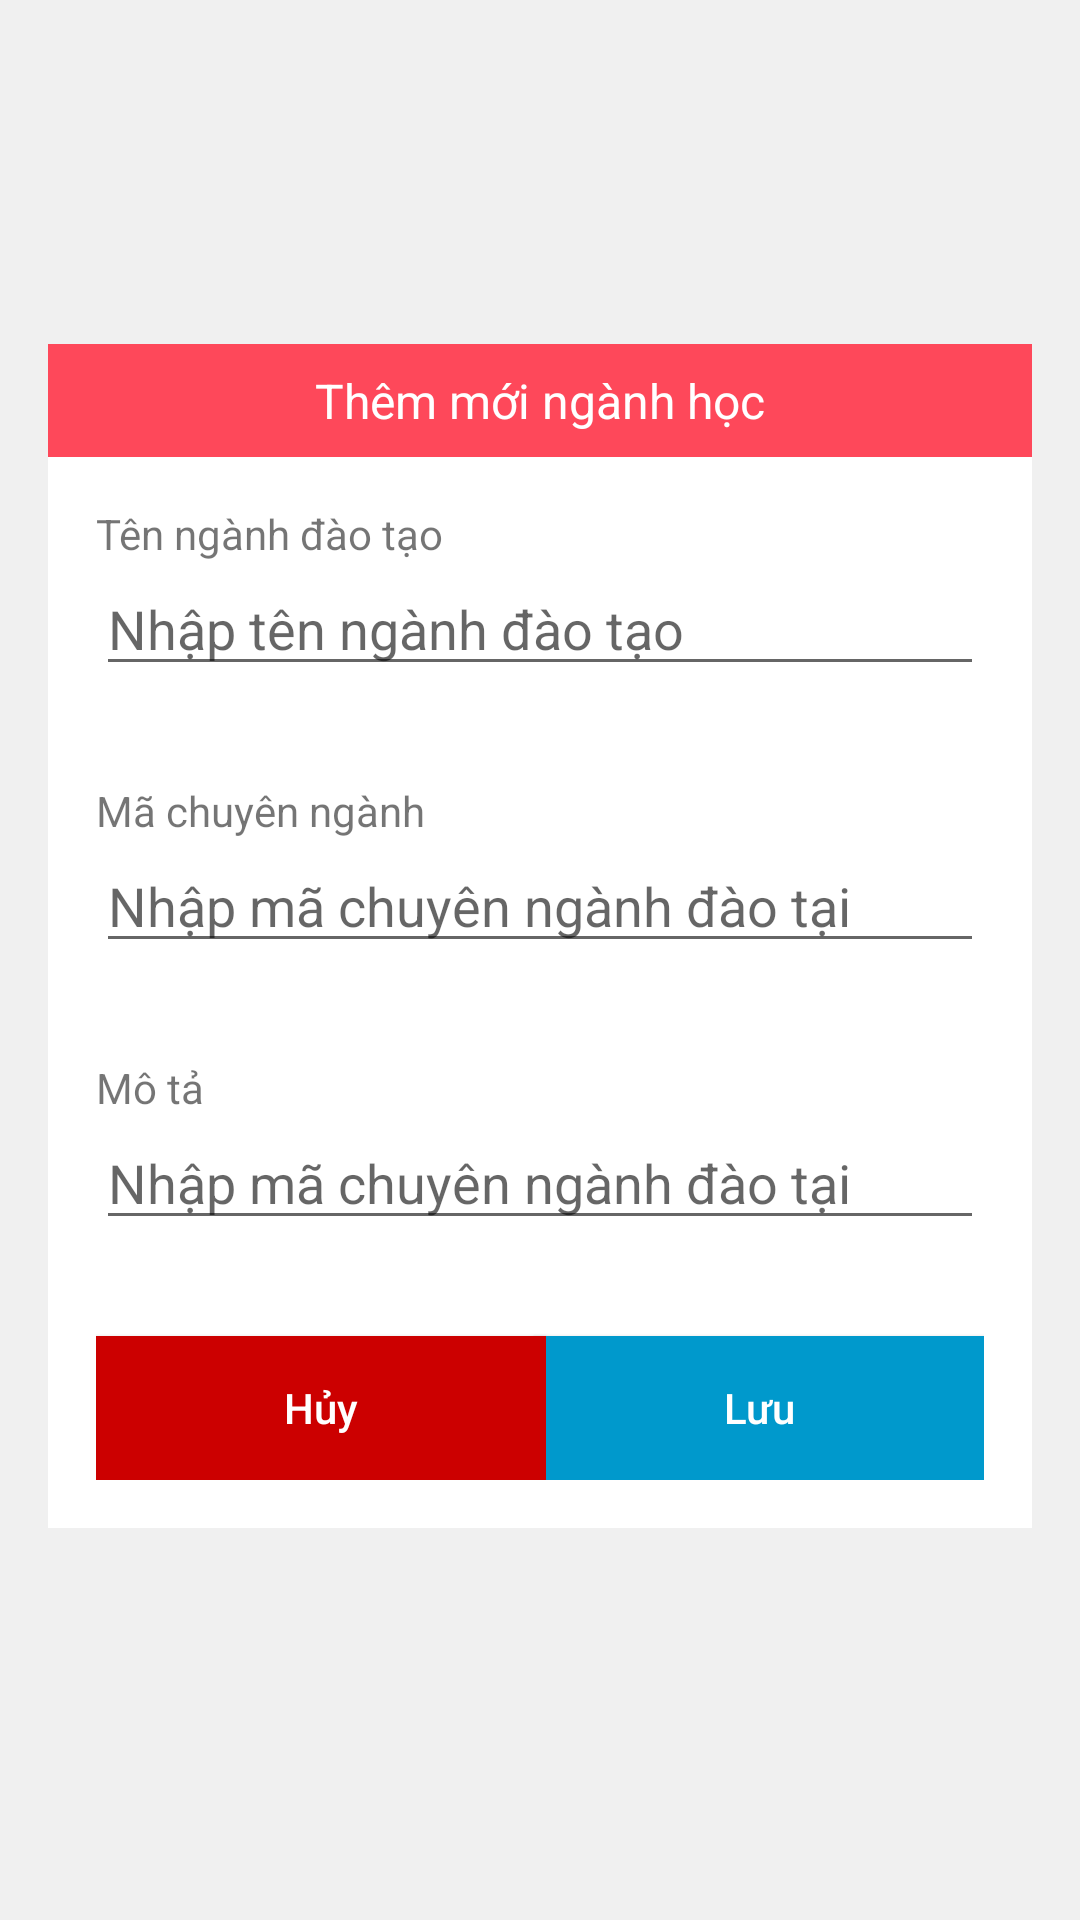

Here is an Android app screen rendered from its layout file. Give the layout XML and the strings, colors and styles it references.
<!-- AndroidManifest.xml: application theme AppTheme -->
<!-- res/layout/fragment_add_major.xml -->
<?xml version="1.0" encoding="utf-8"?>
<androidx.core.widget.NestedScrollView xmlns:android="http://schemas.android.com/apk/res/android"
    xmlns:tools="http://schemas.android.com/tools"
    android:layout_width="match_parent"
    android:layout_height="match_parent"
    xmlns:app="http://schemas.android.com/apk/res-auto"
    android:orientation="vertical"
    android:gravity="center"
    android:background="@color/_19DDDDDD"
    tools:context=".business.major.add.AddMajorFragment">

    <LinearLayout
        android:layout_width="match_parent"
        android:layout_height="match_parent"
        android:orientation="vertical"
        android:layout_gravity="center">

        <TextView
            android:layout_width="match_parent"
            android:layout_height="wrap_content"
            android:textColor="@color/white"
            android:text="Thêm mới ngành học"
            android:textSize="16dp"
            android:gravity="center"
            android:padding="8dp"
            android:layout_marginLeft="16dp"
            android:layout_marginRight="16dp"
            android:layout_marginStart="16dp"
            android:layout_marginEnd="16dp"
            android:background="@color/bgBottomNavigation"/>

        <androidx.constraintlayout.widget.ConstraintLayout
            android:layout_width="match_parent"
            android:layout_height="wrap_content"
            android:layout_gravity="center"
            android:layout_marginLeft="16dp"
            android:layout_marginRight="16dp"
            android:layout_marginBottom="16dp"
            android:layout_marginStart="16dp"
            android:layout_marginEnd="16dp"
            android:background="@android:color/white"
            android:orientation="vertical"
            android:padding="16dp">

            <TextView
                android:id="@+id/textView6"
                android:layout_width="match_parent"
                android:layout_height="wrap_content"
                android:text="Tên ngành đào tạo"
                app:layout_constraintBottom_toTopOf="@+id/edit_name"
                tools:layout_editor_absoluteX="16dp" />

            <EditText
                android:id="@+id/edit_name"
                android:layout_width="match_parent"
                android:layout_height="wrap_content"
                android:hint="Nhập tên ngành đào tạo"
                android:maxLines="1"
                android:singleLine="true"
                android:layout_marginBottom="32dp"
                android:textColor="@color/black"
                app:layout_constraintBottom_toTopOf="@+id/textView4"
                tools:layout_editor_absoluteX="16dp" />

            <TextView
                android:id="@+id/textView4"
                android:layout_width="match_parent"
                android:layout_height="wrap_content"
                android:text="Mã chuyên ngành"
                app:layout_constraintBottom_toTopOf="@+id/edit_code"
                tools:layout_editor_absoluteX="16dp" />

            <EditText
                android:id="@+id/edit_code"
                android:layout_width="match_parent"
                android:layout_height="wrap_content"
                android:layout_marginBottom="32dp"
                android:hint="Nhập mã chuyên ngành đào tại"
                android:maxLines="1"
                android:singleLine="true"
                android:textColor="@color/black"
                app:layout_constraintBottom_toTopOf="@+id/textView5"
                tools:layout_editor_absoluteX="16dp" />


            <TextView
                android:id="@+id/textView5"
                android:layout_width="match_parent"
                android:layout_height="wrap_content"
                android:text="Mô tả"
                app:layout_constraintBottom_toTopOf="@+id/edit_note"
                tools:layout_editor_absoluteX="16dp" />

            <EditText
                android:id="@+id/edit_note"
                android:layout_width="match_parent"
                android:layout_height="wrap_content"
                android:ellipsize="start"
                android:hint="Nhập mã chuyên ngành đào tại"
                android:maxLines="5"
                android:minLines="1"
                android:layout_marginBottom="32dp"
                android:textColor="@color/black"
                app:layout_constraintBottom_toTopOf="@+id/btn_close"
                tools:layout_editor_absoluteX="16dp" />

            <Button
                android:id="@+id/btn_save"
                android:layout_width="150dp"
                android:layout_height="wrap_content"
                android:layout_gravity="right"
                android:background="@android:color/holo_blue_dark"
                android:text="Lưu"
                android:textAllCaps="false"
                android:textColor="@color/white"
                app:layout_constraintBottom_toBottomOf="parent"
                app:layout_constraintEnd_toEndOf="parent" />

            <Button
                android:id="@+id/btn_close"
                android:layout_width="150dp"
                android:layout_height="wrap_content"
                android:background="@android:color/holo_red_dark"
                android:text="Hủy"
                android:textAllCaps="false"
                android:textColor="@color/white"
                app:layout_constraintBottom_toBottomOf="parent"
                app:layout_constraintStart_toStartOf="parent" />

        </androidx.constraintlayout.widget.ConstraintLayout>


    </LinearLayout>


</androidx.core.widget.NestedScrollView>
<!-- resources referenced by this layout -->
<resources>
  <color name="_19DDDDDD">#59DDDDDD</color>
  <color name="bgBottomNavigation">#fe485a</color>
  <color name="black">#FF000000</color>
  <color name="white">#FFFFFFFF</color>
  <style name="AppTheme" parent="Theme.AppCompat.Light.DarkActionBar">
          
          <item name="colorPrimary">@color/colorPrimary</item>
          <item name="colorPrimaryDark">@color/colorPrimaryDark</item>
          <item name="colorAccent">@color/colorAccent</item>
          <item name="windowActionBar">false</item>
          <item name="windowNoTitle">true</item>
      </style>
  <color name="colorPrimary">#3F51B5</color>
  <color name="colorPrimaryDark">#303F9F</color>
  <color name="colorAccent">#FF4081</color>
</resources>
